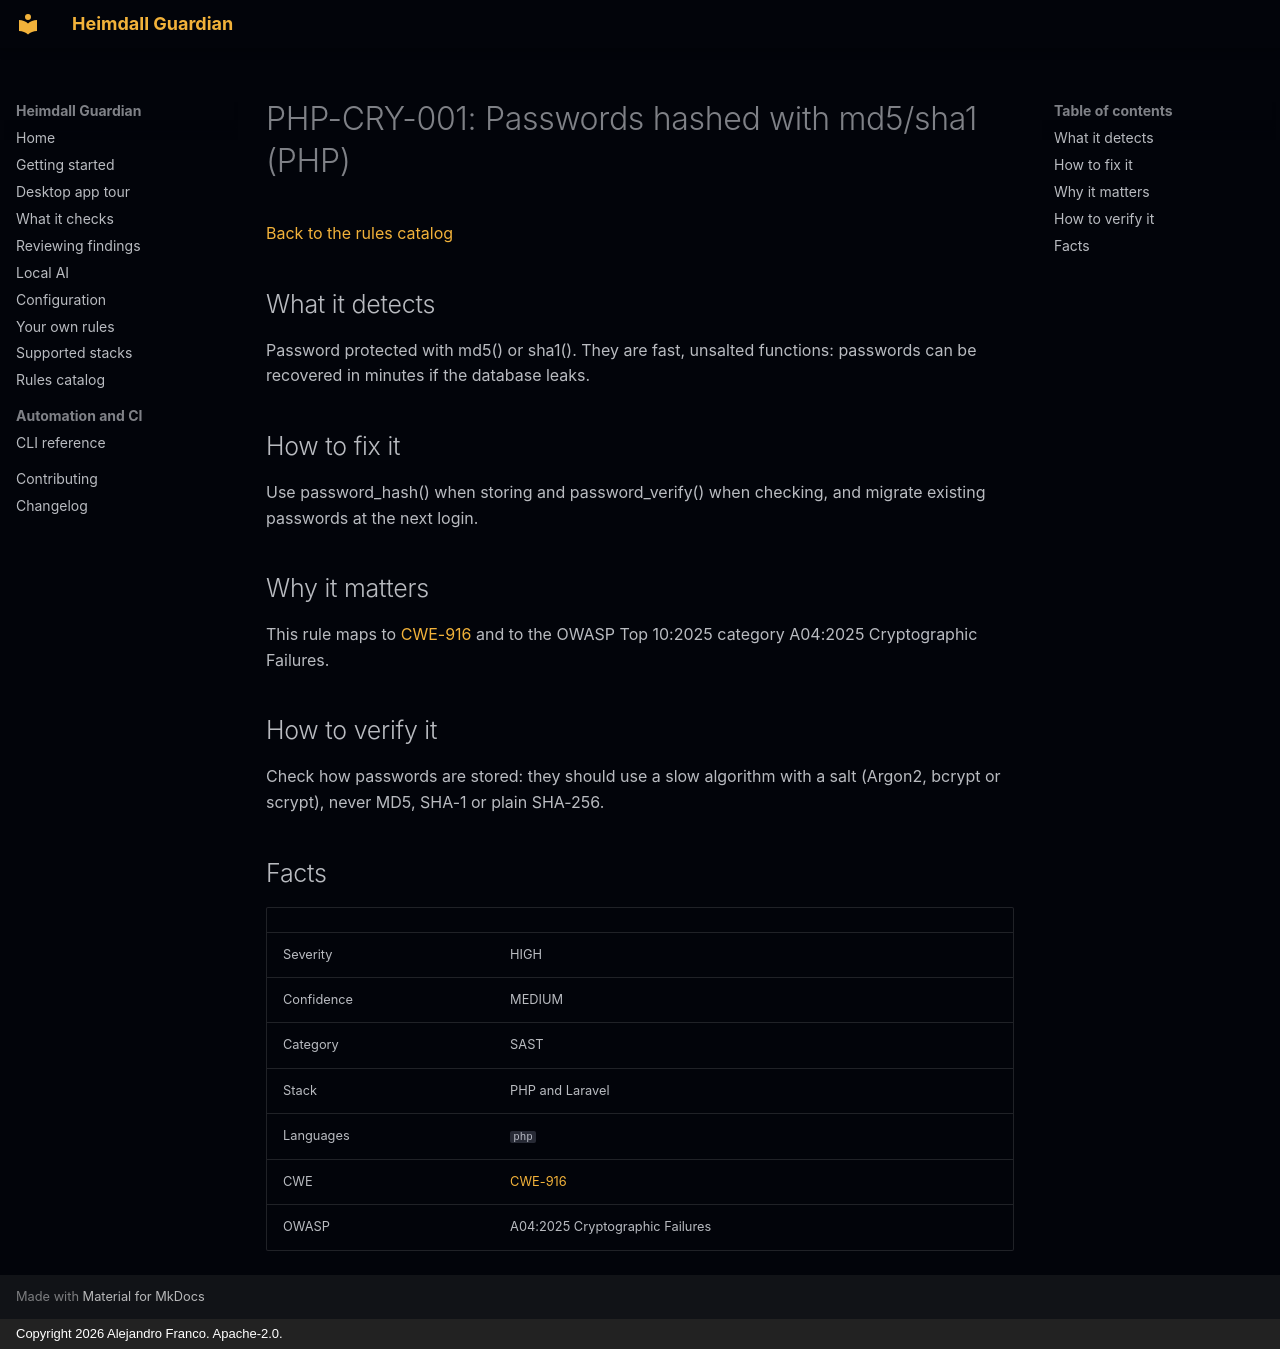

repository: jafrancov/heimdall-guardian · page: rules/PHP-CRY-001/index.html · generator: mkdocs · copyright: Copyright 2026 Alejandro Franco. Apache-2.0.

# PHP-CRY-001: Passwords hashed with md5/sha1 (PHP)

[Back to the rules catalog](index.md)

## What it detects

Password protected with md5() or sha1(). They are fast, unsalted functions: passwords can be recovered in minutes if the database leaks.

## How to fix it

Use password_hash() when storing and password_verify() when checking, and migrate existing passwords at the next login.

## Why it matters

This rule maps to [CWE-916](https://cwe.mitre.org/data/definitions/916.html) and to the OWASP Top 10:2025 category A04:2025 Cryptographic Failures.

## How to verify it

Check how passwords are stored: they should use a slow algorithm with a salt (Argon2, bcrypt or scrypt), never MD5, SHA-1 or plain SHA-256.

## Facts

| | |
|---|---|
| Severity | HIGH |
| Confidence | MEDIUM |
| Category | SAST |
| Stack | PHP and Laravel |
| Languages | `php` |
| CWE | [CWE-916](https://cwe.mitre.org/data/definitions/916.html) |
| OWASP | A04:2025 Cryptographic Failures |
